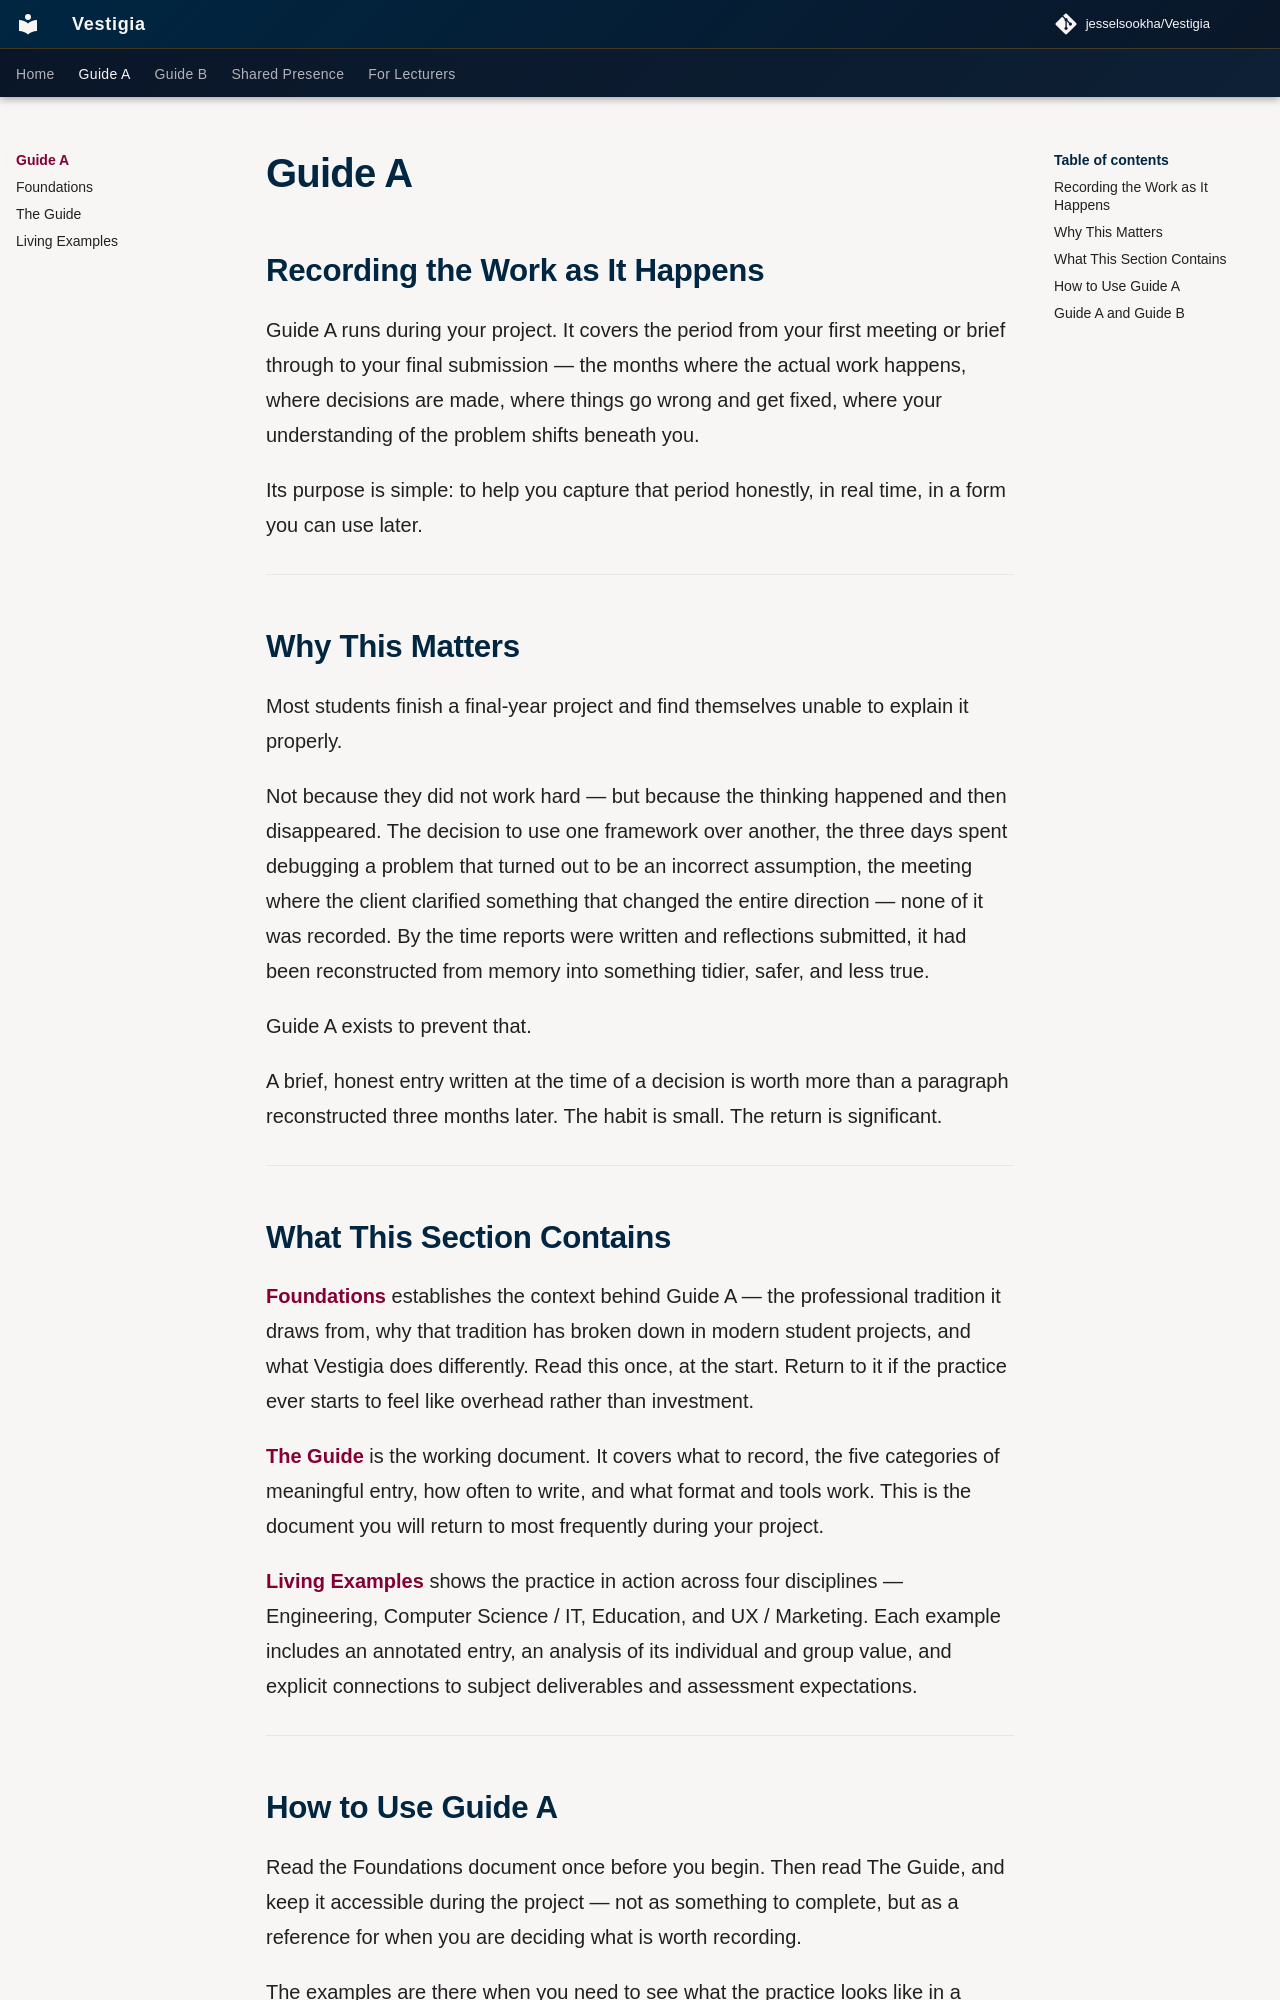

repository: jesselsookha/Vestigia · page: guide-a/index.html · generator: mkdocs

# Guide A
## Recording the Work as It Happens

Guide A runs during your project. It covers the period from your first meeting or brief through to your final submission — the months where the actual work happens, where decisions are made, where things go wrong and get fixed, where your understanding of the problem shifts beneath you.

Its purpose is simple: to help you capture that period honestly, in real time, in a form you can use later.

---

## Why This Matters

Most students finish a final-year project and find themselves unable to explain it properly.

Not because they did not work hard — but because the thinking happened and then disappeared. The decision to use one framework over another, the three days spent debugging a problem that turned out to be an incorrect assumption, the meeting where the client clarified something that changed the entire direction — none of it was recorded. By the time reports were written and reflections submitted, it had been reconstructed from memory into something tidier, safer, and less true.

Guide A exists to prevent that.

A brief, honest entry written at the time of a decision is worth more than a paragraph reconstructed three months later. The habit is small. The return is significant.

---

## What This Section Contains

**[Foundations](01-foundations.md)** establishes the context behind Guide A — the professional tradition it draws from, why that tradition has broken down in modern student projects, and what Vestigia does differently. Read this once, at the start. Return to it if the practice ever starts to feel like overhead rather than investment.

**[The Guide](02-guide.md)** is the working document. It covers what to record, the five categories of meaningful entry, how often to write, and what format and tools work. This is the document you will return to most frequently during your project.

**[Living Examples](03-examples.md)** shows the practice in action across four disciplines — Engineering, Computer Science / IT, Education, and UX / Marketing. Each example includes an annotated entry, an analysis of its individual and group value, and explicit connections to subject deliverables and assessment expectations.

---
